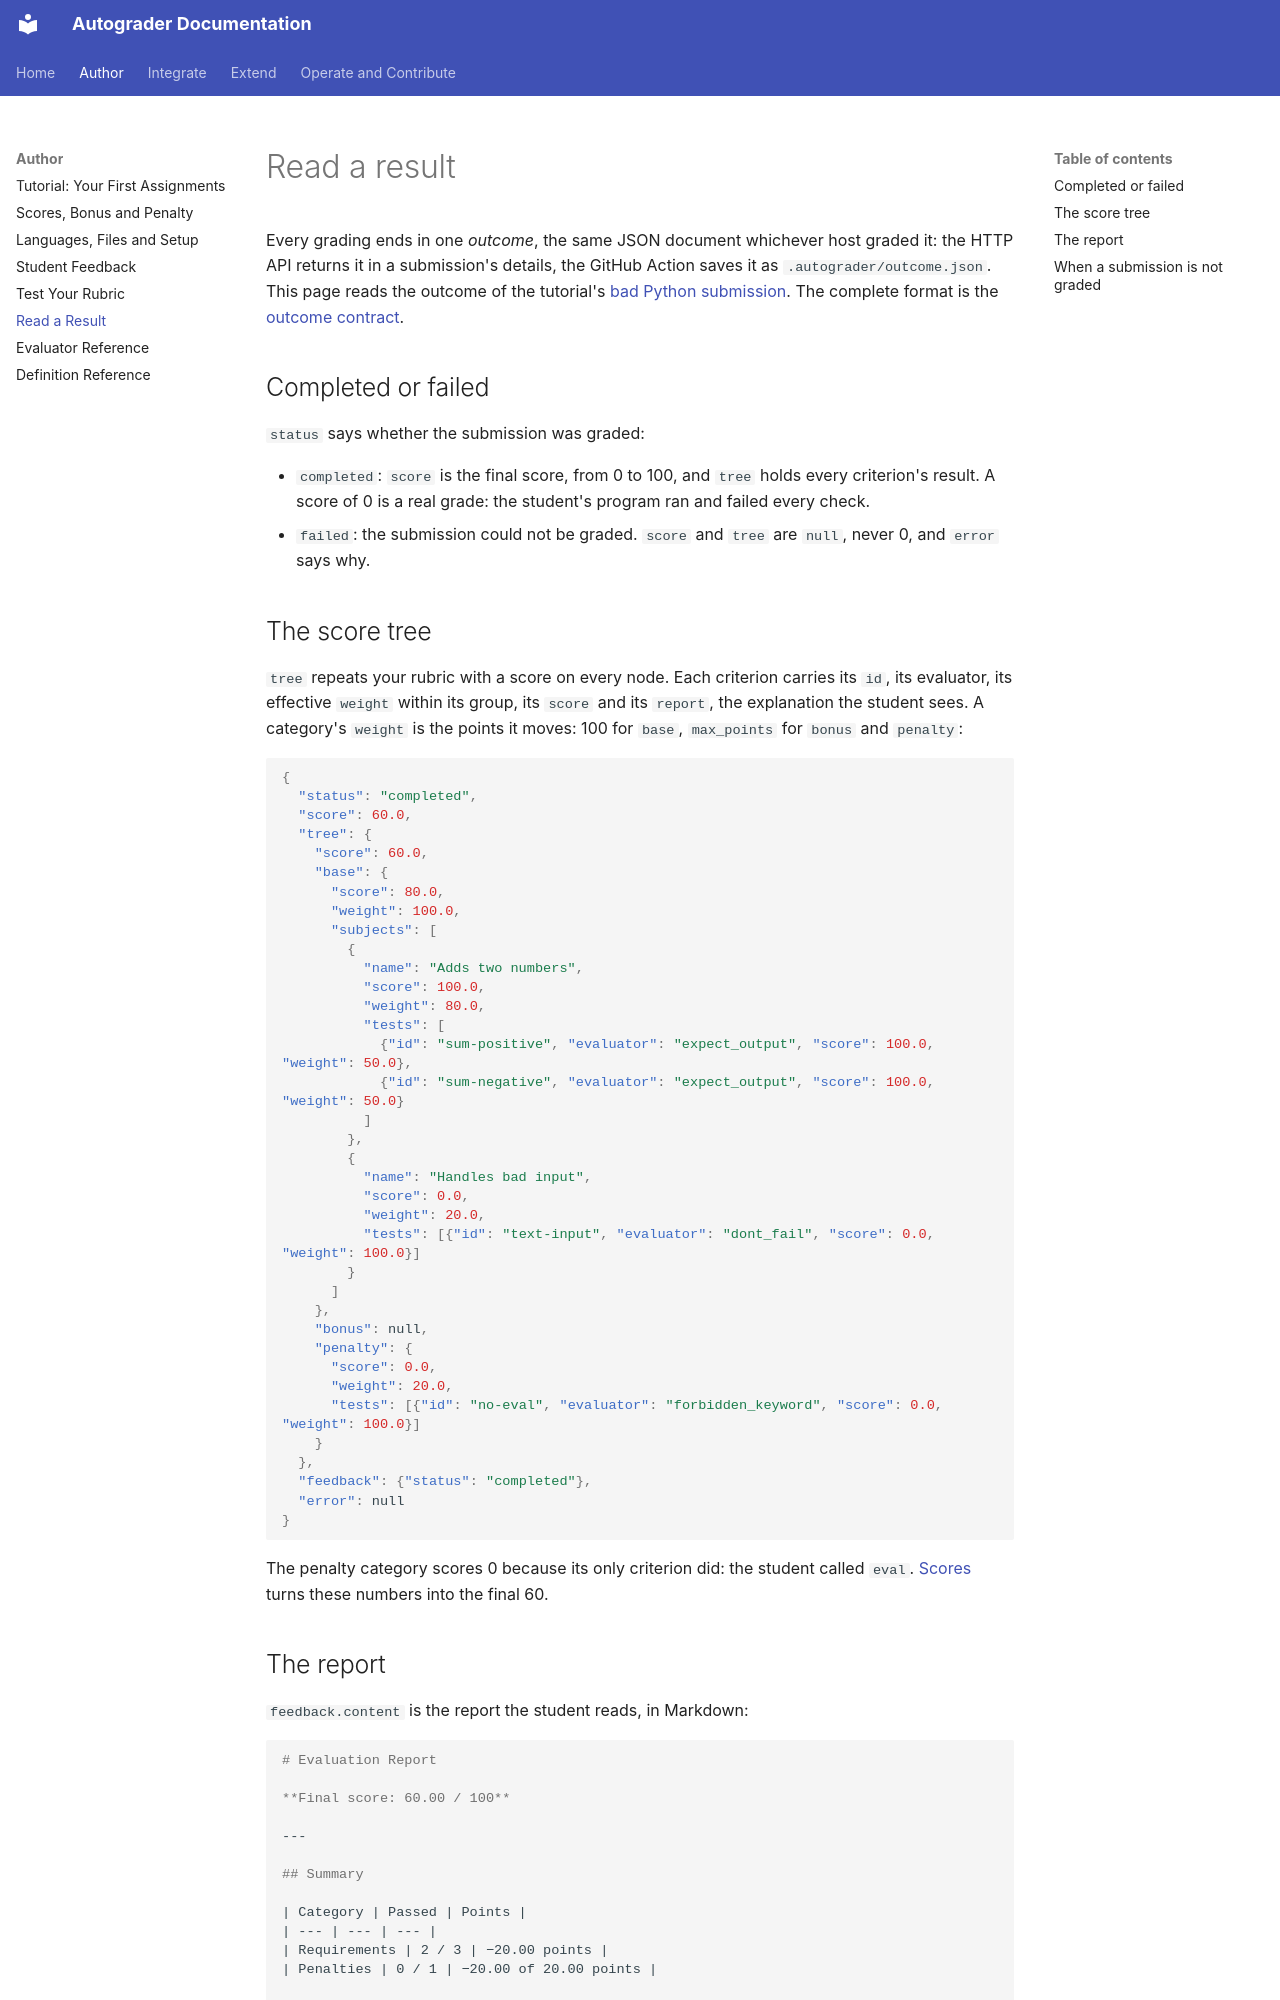

repository: webtech-network/autograder · page: author/results/index.html · generator: mkdocs

# Read a result

Every grading ends in one *outcome*, the same JSON document whichever host
graded it: the HTTP API returns it in a submission's details, the GitHub
Action saves it as `.autograder/outcome.json`. This page reads the outcome of
the tutorial's [bad Python submission](tutorial.md#1-a-python-program-that-reads-input).
The complete format is the [outcome contract](../contracts/OUTCOMES.md).

## Completed or failed

`status` says whether the submission was graded:

* `completed`: `score` is the final score, from 0 to 100, and `tree` holds
  every criterion's result. A score of 0 is a real grade: the student's
  program ran and failed every check.
* `failed`: the submission could not be graded. `score` and `tree` are
  `null`, never 0, and `error` says why.

## The score tree

`tree` repeats your rubric with a score on every node. Each criterion carries
its `id`, its evaluator, its effective `weight` within its group, its `score`
and its `report`, the explanation the student sees. A category's `weight` is
the points it moves: 100 for `base`, `max_points` for `bonus` and `penalty`:

<!-- outcome: examples/tutorial/python-io/bad -->
```json
{
  "status": "completed",
  "score": 60.0,
  "tree": {
    "score": 60.0,
    "base": {
      "score": 80.0,
      "weight": 100.0,
      "subjects": [
        {
          "name": "Adds two numbers",
          "score": 100.0,
          "weight": 80.0,
          "tests": [
            {"id": "sum-positive", "evaluator": "expect_output", "score": 100.0, "weight": 50.0},
            {"id": "sum-negative", "evaluator": "expect_output", "score": 100.0, "weight": 50.0}
          ]
        },
        {
          "name": "Handles bad input",
          "score": 0.0,
          "weight": 20.0,
          "tests": [{"id": "text-input", "evaluator": "dont_fail", "score": 0.0, "weight": 100.0}]
        }
      ]
    },
    "bonus": null,
    "penalty": {
      "score": 0.0,
      "weight": 20.0,
      "tests": [{"id": "no-eval", "evaluator": "forbidden_keyword", "score": 0.0, "weight": 100.0}]
    }
  },
  "feedback": {"status": "completed"},
  "error": null
}
```

The penalty category scores 0 because its only criterion did: the student
called `eval`. [Scores](scoring.md) turns these numbers into the final 60.
